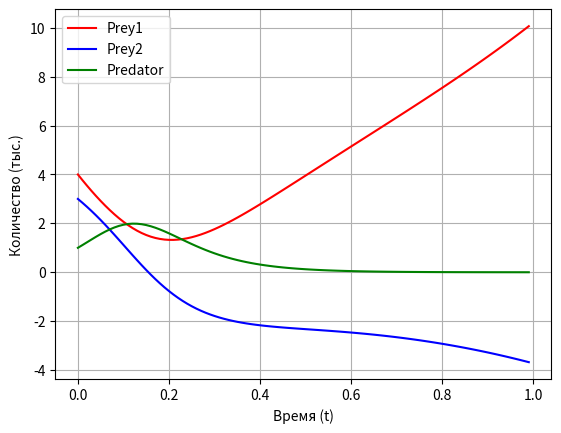

Write Python code to recreate this figure.
import numpy as np
import matplotlib.pyplot as plt


def LV(x, params):
    alpha = params['alpha']
    beta = params['beta']

    new_x = np.array([x[0] * (1 - x[0] - alpha * x[1] - beta * x[2]),
                      x[1] * (1 - beta * x[0] - x[1] - alpha * x[2]),
                      x[2] * (1 - alpha * x[0] - beta * x[1] - x[2])])
    # e1 = params['e1']
    # e2 = params['e2']
    # e3 = params['e3']
    # a1 = params['a1']
    # a2 = params['a2']
    # a3 = params['a3']
    # a4 = params['a4']
    # a5 = params['a5']
    # a6 = params['a6']
    # k1 = params['k1']
    # k3 = params['k2']
    # k2 = params['k3']
    # new_x = np.array([x[0] * (e1 - a1 * x[1] - k1 * x[0]),
    #                   -x[1] * (e2 - a3 * x[0] + k2 * x[1])])
    # new_x = np.array([x[0] * (e1 - a1 * x[1] - a2 * x[2]),
    #                  -x[1] * (e2 - a3 * x[0] - a4 * x[2]),
    #                  -x[2] * (e3 - a5 * x[0] - a6 * x[1])])
    # xdot = np.array([alpha * x[0] - beta * x[0] * x[1],
    #                  delta * x[0] * x[1] - gamma * x[1]])

    return new_x


# Defining the Runge Kutta 4 Method
def RK4(f, x0, t0, tf, dt):
    t = np.arange(t0, tf, dt)
    nt = t.size
    nx = x0.size
    x = np.zeros((nx, nt))
    x[:, 0] = x0
    for k in range(nt - 1):
        k1 = dt * f(t[k], x[:, k])
        k2 = dt * f(t[k] + dt / 2, x[:, k] + k1 / 2)
        k3 = dt * f(t[k] + dt / 2, x[:, k] + k2 / 2)
        k4 = dt * f(t[k] + dt, x[:, k] + k3)
        dx = (k1 + 2 * k2 + 2 * k3 + k4) / 6
        x[:, k + 1] = x[:, k] + dx
    return x, t


def print_graphics(t, x, num, labels):
    # plt.subplot(1, 2, 1)
    plt.plot(t, x[0, :], "r", label=labels[0])
    plt.plot(t, x[1, :], "b", label=labels[1])
    if num == 3:
        plt.plot(t, x[2, :], "g", label=labels[2])
    plt.ylabel("Количество (тыс.)")
    plt.xlabel("Время (t)")
    plt.grid()
    plt.legend()

    # plt.subplot(1, 2, 2)
    # plt.plot(x[0, :], x[1, :], x[2, :])
    # plt.xlabel("Preys")
    # plt.ylabel("Predators")
    # plt.grid()
    plt.show()


def Rabbits_Foxes_Function(x, params):
    e1 = params['e1']
    e2 = params['e2']
    a1 = params['a1']
    a2 = params['a2']
    new_x = np.array([x[0] * (e1 - a1 * x[1]),
                      -x[1] * (e2 - a2 * x[0])])
    return new_x


def Rabbits_Foxes():
    params = {"e1": 4, "a1": 2,
              "e2": 1, "a2": 1}

    f = lambda t, x: Rabbits_Foxes_Function(x, params)
    x0 = np.array([1., 1.])  # initial condition
    t0 = 0  # time
    tf = 30  # end of time
    dt = 0.01  # step
    x, t = RK4(f, x0, t0, tf, dt)
    labels = ["Rabbits", "Foxes"]
    print_graphics(t, x, 2, labels)


def Prey_Prey_Predator_Function(x, params):
    alpha = params['alpha']
    beta = params['beta']
    a1 = params['a1']
    a2 = params['a2']
    b1 = params['b1']
    b2 = params['b2']
    d1 = params['d1']
    d2 = params['d2']
    new_x = np.array([alpha - x[0] - a1 * x[1] - b1 * x[2],
                      beta - x[1] - a2 * x[0] - b2 * x[2],
                      x[2] * (-1 + d1 * x[0] + d2 * x[1] - x[2])])
    return new_x


def Prey_Prey_Predator():
    params = {"alpha": 2.4, "a1": 6, "b1": 4,
              "beta": 1.57, "a2": 1, "b2": 10,
              "d1": 0.25, "d2": 4}

    f = lambda t, x: Prey_Prey_Predator_Function(x, params)
    x0 = np.array([4, 3, 1])  # initial condition
    t0 = 0  # time
    tf = 1  # end of time
    dt = 0.01  # step
    x, t = RK4(f, x0, t0, tf, dt)
    labels = ["Prey1", "Prey2", "Predator"]
    print_graphics(t, x, 3, labels)


# test1()
#Rabbits_Foxes()
Prey_Prey_Predator()
